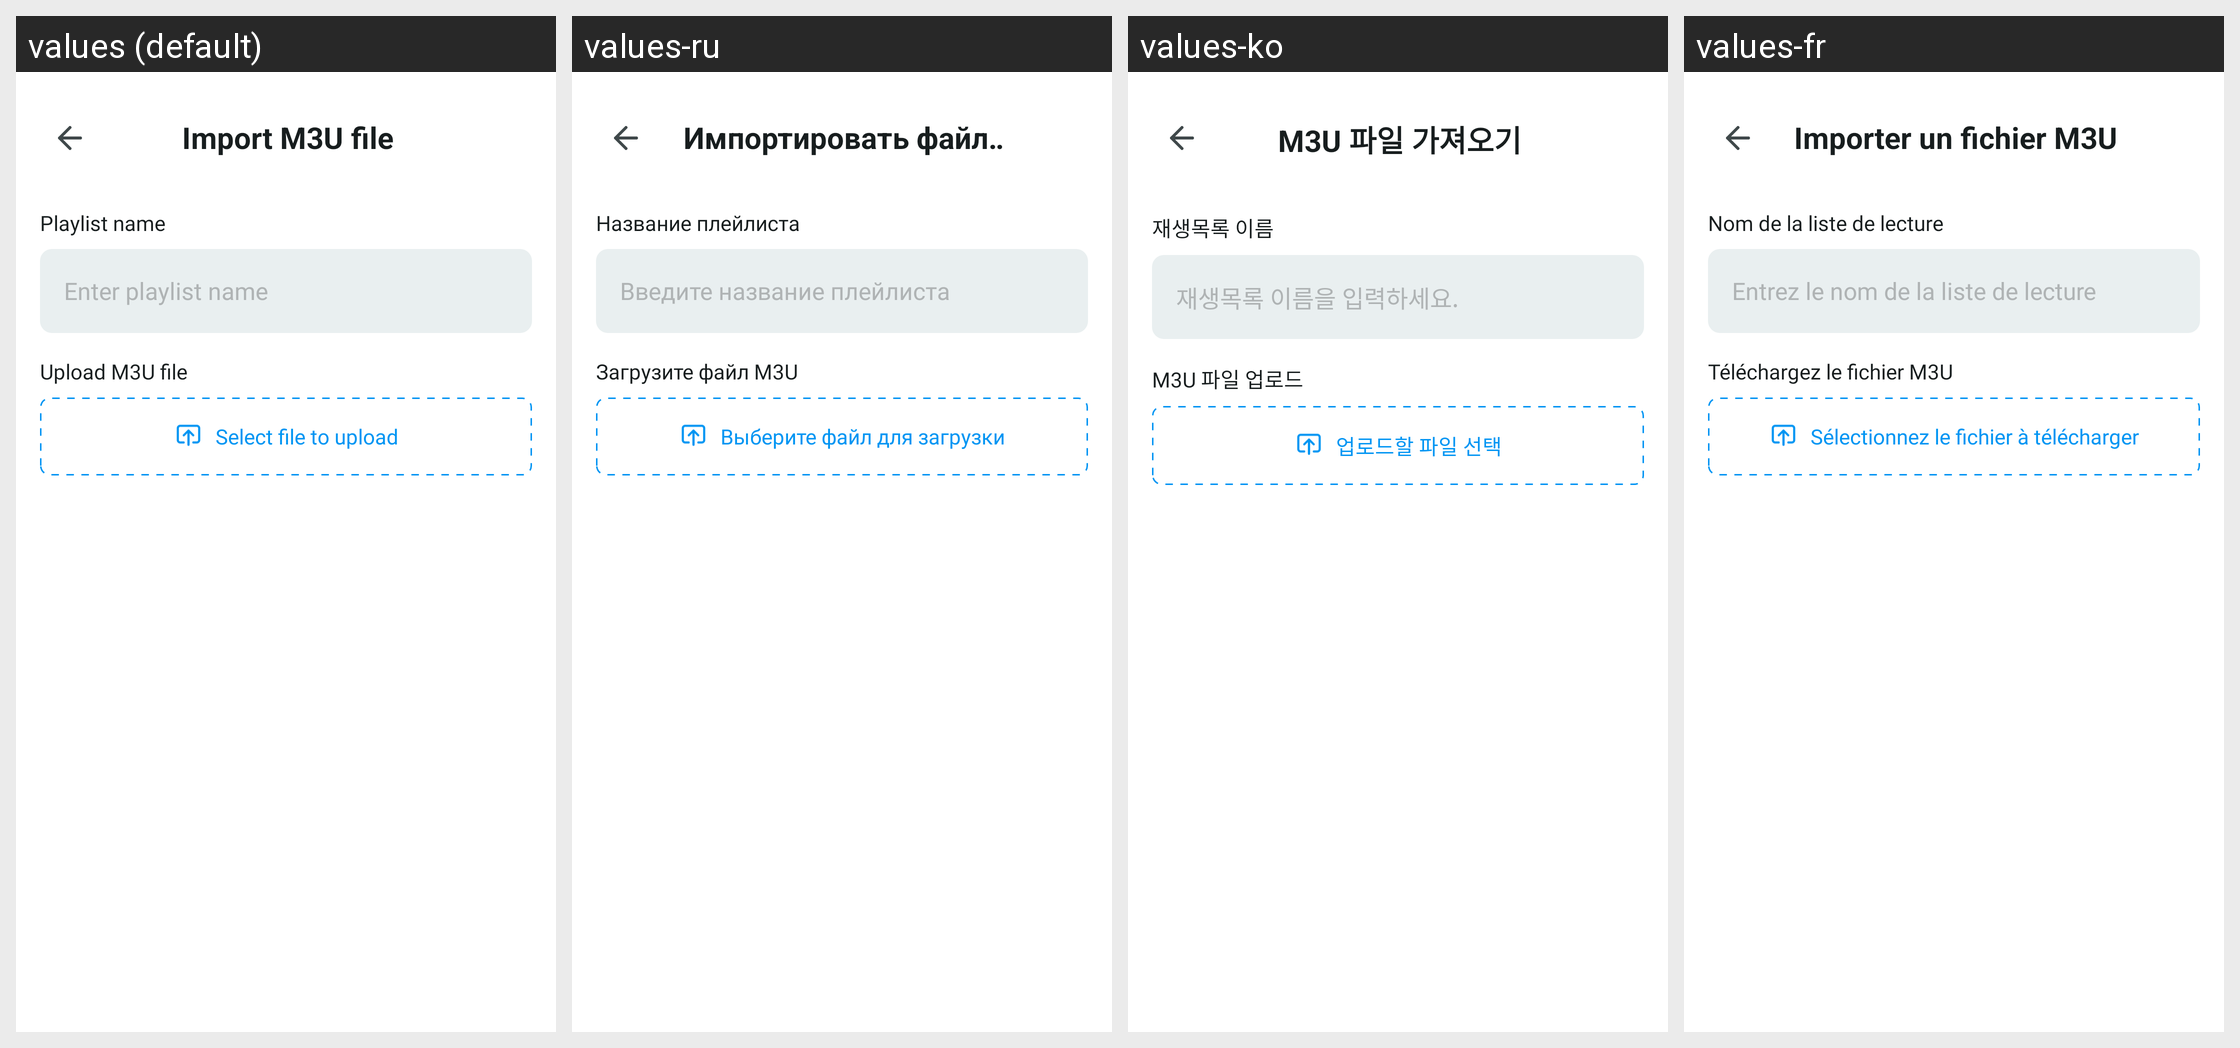

Strings drawn on this Android screen and how each of the app's shown locales translates them:
Android screen res/layout/import_playlist_m3u.xml rendered under 4 locales, left to right: values (default), values-ru, values-ko, values-fr. Device: Nexus 5 (rendered at 1080×1920; each locale shown at half size, 540×960, under a caption strip naming it); theme Theme.IPTV.
Other locales in the repository, not shown: values-ar, values-bn, values-de, values-es, values-hi, values-in, values-it, values-pt.
Strings drawn on this screen, with the default value and each locale's value (text and hints the layout hard-codes, and strings that could not be matched under every locale, appear in the picture but are not listed):

import_m3u_file
  values: Import M3U file
  values-ru: Импортировать файл M3U
  values-ko: M3U 파일 가져오기
  values-fr: Importer un fichier M3U

playlist_name_m3u
  values: Playlist name
  values-ru: Название плейлиста
  values-ko: 재생목록 이름
  values-fr: Nom de la liste de lecture

enter_playlist_name_m3u
  values: Enter playlist name
  values-ru: Введите название плейлиста
  values-ko: 재생목록 이름을 입력하세요.
  values-fr: Entrez le nom de la liste de lecture

upload_m3u_file_m3u
  values: Upload M3U file
  values-ru: Загрузите файл M3U
  values-ko: M3U 파일 업로드
  values-fr: Téléchargez le fichier M3U

select_file_to_upload_m3u
  values: Select file to upload
  values-ru: Выберите файл для загрузки
  values-ko: 업로드할 파일 선택
  values-fr: Sélectionnez le fichier à télécharger
